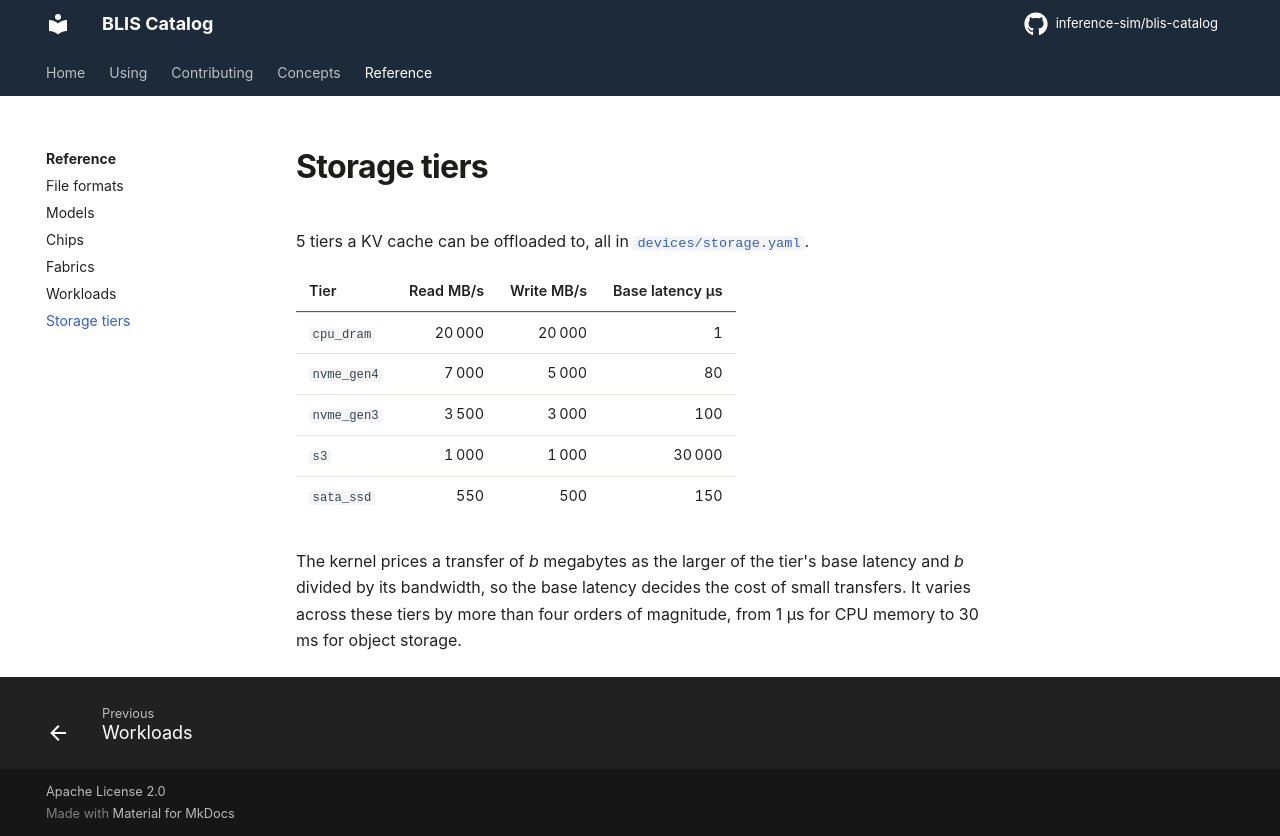

repository: inference-sim/blis-catalog · page: 0.2/reference/storage/index.html · generator: mkdocs

# Storage tiers

[[catalog.count.tiers]] tiers a KV cache can be offloaded to, all in [`devices/storage.yaml`](https://github.com/inference-sim/blis-catalog/blob/[[catalog.ref]]/devices/storage.yaml).

[[catalog.storage.table]]

The kernel prices a transfer of *b* megabytes as the larger of the tier's base latency and *b* divided by its bandwidth, so the base latency decides the cost of small transfers. It varies across these tiers by more than four orders of magnitude, from 1 µs for CPU memory to 30 ms for object storage.
